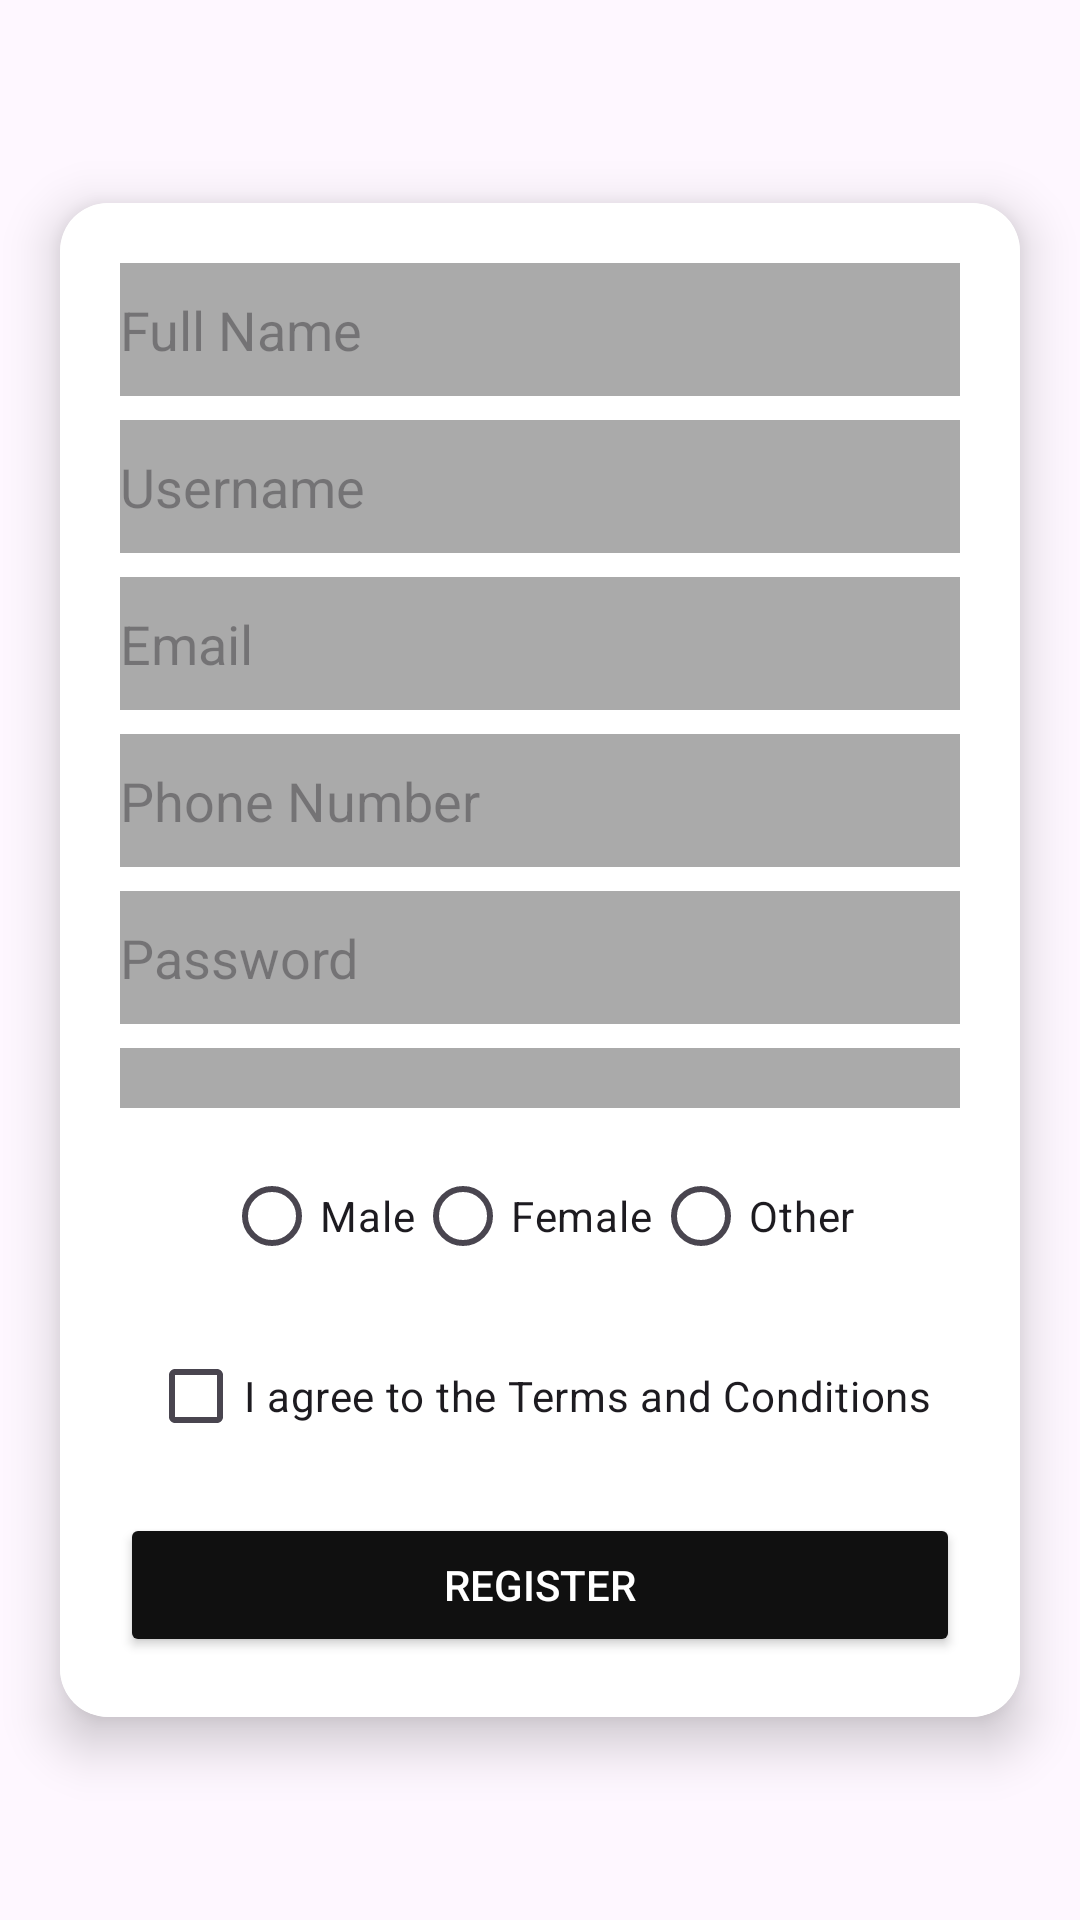

Write the Android layout XML for this screen, with the resource values it uses.
<!-- AndroidManifest.xml: application theme Theme.Personalizedplanner2 -->
<!-- res/layout/activity_register.xml -->
<?xml version="1.0" encoding="utf-8"?>
<androidx.constraintlayout.widget.ConstraintLayout
    xmlns:android="http://schemas.android.com/apk/res/android"
    xmlns:app="http://schemas.android.com/apk/res-auto"
    xmlns:tools="http://schemas.android.com/tools"
    android:layout_width="match_parent"
    android:layout_height="match_parent"
    tools:context=".RegisterActivity">

    
    <androidx.cardview.widget.CardView
        android:id="@+id/registerBox"
        android:layout_width="0dp"
        android:layout_height="wrap_content"
        android:layout_margin="20dp"
        app:cardCornerRadius="16dp"
        app:cardElevation="10dp"
        app:layout_constraintTop_toTopOf="parent"
        app:layout_constraintBottom_toBottomOf="parent"
        app:layout_constraintStart_toStartOf="parent"
        app:layout_constraintEnd_toEndOf="parent">

        <LinearLayout
            android:layout_width="match_parent"
            android:layout_height="wrap_content"
            android:orientation="vertical"
            android:padding="20dp"
            android:gravity="center"
            android:background="@android:color/white">

            
            <EditText
                android:id="@+id/name"
                android:layout_width="300dp"
                android:layout_height="wrap_content"
                android:hint="Full Name"
                android:padding="10dp"
                android:background="@android:color/darker_gray"
                android:textColor="@android:color/black"
                android:layout_marginBottom="8dp"/>

            
            <EditText
                android:id="@+id/username"
                android:layout_width="300dp"
                android:layout_height="wrap_content"
                android:hint="Username"
                android:padding="10dp"
                android:background="@android:color/darker_gray"
                android:textColor="@android:color/black"
                android:layout_marginBottom="8dp"/>

            
            <EditText
                android:id="@+id/email"
                android:layout_width="300dp"
                android:layout_height="wrap_content"
                android:hint="Email"
                android:inputType="textEmailAddress"
                android:padding="10dp"
                android:background="@android:color/darker_gray"
                android:textColor="@android:color/black"
                android:layout_marginBottom="8dp"/>

            
            <EditText
                android:id="@+id/phone"
                android:layout_width="300dp"
                android:layout_height="wrap_content"
                android:hint="Phone Number"
                android:inputType="phone"
                android:padding="10dp"
                android:background="@android:color/darker_gray"
                android:textColor="@android:color/black"
                android:layout_marginBottom="8dp"/>

            
            <EditText
                android:id="@+id/password"
                android:layout_width="300dp"
                android:layout_height="wrap_content"
                android:hint="Password"
                android:inputType="textPassword"
                android:padding="10dp"
                android:background="@android:color/darker_gray"
                android:textColor="@android:color/black"
                android:layout_marginBottom="8dp"/>

            
            <Spinner
                android:id="@+id/countrySpinner"
                android:layout_width="300dp"
                android:layout_height="wrap_content"
                android:layout_marginBottom="12dp"
                android:padding="10dp"
                android:background="@android:color/darker_gray"
                android:popupBackground="@android:color/white"
                android:textAlignment="center"/>

            
            <RadioGroup
                android:id="@+id/genderGroup"
                android:layout_width="wrap_content"
                android:layout_height="wrap_content"
                android:orientation="horizontal"
                android:layout_marginBottom="12dp">

                <RadioButton
                    android:id="@+id/male"
                    android:layout_width="wrap_content"
                    android:layout_height="wrap_content"
                    android:text="Male"/>

                <RadioButton
                    android:id="@+id/female"
                    android:layout_width="wrap_content"
                    android:layout_height="wrap_content"
                    android:text="Female"/>

                <RadioButton
                    android:id="@+id/other"
                    android:layout_width="wrap_content"
                    android:layout_height="wrap_content"
                    android:text="Other"/>
            </RadioGroup>

            
            <CheckBox
                android:id="@+id/termsCheckBox"
                android:layout_width="wrap_content"
                android:layout_height="wrap_content"
                android:text="I agree to the Terms and Conditions"
                android:layout_marginBottom="15dp"/>

            
            <Button
                android:id="@+id/registerBtn"
                android:layout_width="match_parent"
                android:layout_height="wrap_content"
                android:backgroundTint="#101010"
                android:textColor="@android:color/white"
                android:padding="10dp"
                android:text="Register"/>

        </LinearLayout>
    </androidx.cardview.widget.CardView>

</androidx.constraintlayout.widget.ConstraintLayout>
<!-- resources referenced by this layout -->
<resources>
  <style name="Theme.Personalizedplanner2" parent="Base.Theme.Personalizedplanner2" />
  <style name="Base.Theme.Personalizedplanner2" parent="Theme.Material3.DayNight.NoActionBar">
          
          
      </style>
</resources>
